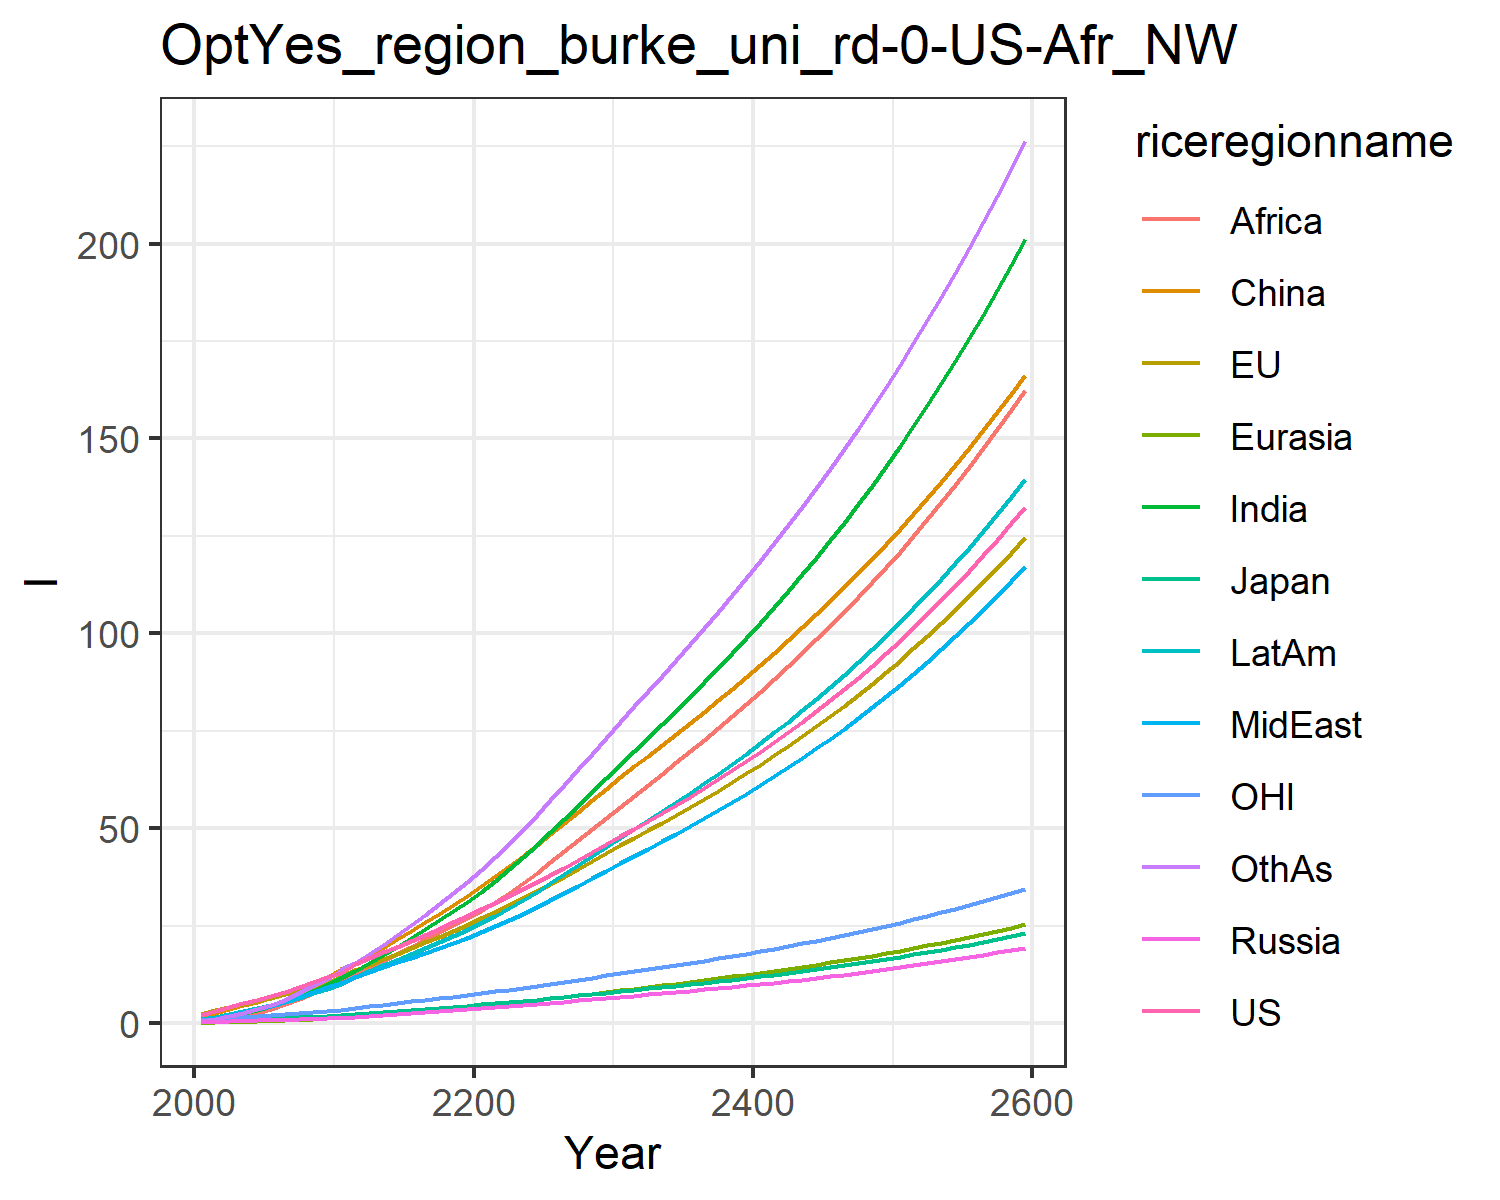

The file beside this chart, header and first rows:
2.2119102774738804, 2.278851573920079, 0.5845032098847355, 0.32707011247589807, 0.15774518801767554, 1.9029870754329934, 0.7114739464167573, 0.8880940593963882, 0.38332310396728114, 1.065358706402326, 0.7195587967261813, 0.6248505170279283
3.262, 3.271, 0.7957, 0.4293, 0.2474, 2.697, 1.217, 1.428, 0.7345, 1.673, 1.036, 1.149
4.151, 4.089, 0.9134, 0.5176, 0.3361, 3.612, 1.842, 2.068, 1.234, 2.336, 1.304, 1.811
5.073, 4.921, 0.9814, 0.6095, 0.4352, 4.564, 2.607, 2.813, 1.921, 3.056, 1.559, 2.65
6.03, 5.758, 1.113, 0.71, 0.5457, 5.566, 3.461, 3.604, 2.727, 3.816, 1.803, 3.621
7.019, 6.6, 1.262, 0.814, 0.6683, 6.682, 4.422, 4.486, 3.654, 4.655, 2.04, 4.746
8.088, 7.464, 1.396, 0.915, 0.7998, 7.838, 5.534, 5.51, 4.816, 5.576, 2.283, 6.09
9.238, 8.35, 1.529, 1.015, 0.9404, 9.037, 6.79, 6.676, 6.215, 6.581, 2.529, 7.653
10.49, 9.261, 1.662, 1.115, 1.091, 10.26, 8.203, 8.007, 7.881, 7.677, 2.778, 9.455
11.79, 10.42, 1.857, 1.267, 1.281, 11.84, 9.774, 9.221, 9.485, 8.881, 3.105, 11.39
13.01, 11.74, 2.087, 1.459, 1.507, 13.95, 11.51, 10.22, 11.01, 10.13, 3.483, 13.59
15.13, 13.55, 2.437, 1.717, 1.786, 15.5, 13.46, 11.8, 12.6, 11.85, 3.992, 15.45
16.68, 15.01, 2.702, 1.936, 2.05, 17.41, 15.47, 13.11, 14.32, 13.34, 4.402, 17.73
18.17, 16.43, 2.957, 2.158, 2.323, 19.42, 17.52, 14.37, 16.08, 14.82, 4.797, 20.11
19.64, 17.86, 3.212, 2.384, 2.607, 21.5, 19.66, 15.61, 17.87, 16.31, 5.193, 22.61
21.15, 19.3, 3.468, 2.616, 2.899, 23.66, 21.85, 16.86, 19.69, 17.82, 5.591, 25.19
22.68, 20.75, 3.728, 2.854, 3.201, 25.86, 24.09, 18.12, 21.51, 19.34, 5.996, 27.82
24.26, 22.22, 3.991, 3.098, 3.51, 28.12, 26.4, 19.38, 23.34, 20.88, 6.412, 30.55
25.87, 23.74, 4.265, 3.35, 3.827, 30.41, 28.74, 20.65, 25.16, 22.45, 6.837, 33.34
27.52, 25.3, 4.546, 3.608, 4.151, 32.74, 31.1, 21.91, 26.95, 24.03, 7.27, 36.15
29.19, 26.9, 4.836, 3.87, 4.489, 35.16, 33.66, 23.29, 28.88, 25.74, 7.715, 39.18
30.88, 28.57, 5.136, 4.132, 4.844, 37.7, 36.5, 24.83, 31, 27.63, 8.172, 42.53
32.59, 30.28, 5.443, 4.4, 5.211, 40.3, 39.47, 26.44, 33.41, 29.6, 8.64, 46.01
34.34, 32.03, 5.759, 4.673, 5.588, 42.96, 42.54, 28.1, 35.93, 31.63, 9.12, 49.61
36.14, 33.82, 6.083, 4.952, 5.974, 45.68, 45.7, 29.81, 38.55, 33.73, 9.61, 53.3
38.02, 35.71, 6.425, 5.245, 6.376, 48.5, 49.01, 31.62, 41.28, 35.93, 10.13, 57.19
39.93, 37.63, 6.773, 5.543, 6.785, 51.36, 52.38, 33.45, 44.06, 38.18, 10.65, 61.13
41.88, 39.59, 7.128, 5.847, 7.202, 54.27, 55.8, 35.31, 46.89, 40.47, 11.19, 65.12
43.88, 41.59, 7.492, 6.157, 7.628, 57.21, 59.29, 37.2, 49.77, 42.8, 11.73, 69.17
45.93, 43.64, 7.864, 6.474, 8.063, 60.21, 62.84, 39.13, 52.7, 45.19, 12.29, 73.28
47.95, 45.64, 8.229, 6.786, 8.492, 63.12, 66.35, 41.04, 55.59, 47.53, 12.84, 77.33
49.93, 47.57, 8.582, 7.089, 8.911, 65.89, 69.78, 42.9, 58.4, 49.81, 13.36, 81.27
51.92, 49.5, 8.936, 7.395, 9.331, 68.65, 73.22, 44.77, 61.21, 52.09, 13.89, 85.22
53.95, 51.46, 9.296, 7.705, 9.757, 71.42, 76.7, 46.67, 64.05, 54.39, 14.43, 89.2
56.03, 53.45, 9.662, 8.02, 10.19, 74.22, 80.22, 48.6, 66.92, 56.74, 14.97, 93.21
58.15, 55.48, 10.04, 8.342, 10.63, 77.05, 83.8, 50.57, 69.83, 59.12, 15.53, 97.29
60.33, 57.55, 10.42, 8.671, 11.08, 79.92, 87.43, 52.58, 72.78, 61.56, 16.09, 101.4
62.56, 59.68, 10.81, 9.008, 11.53, 82.84, 91.14, 54.63, 75.77, 64.04, 16.67, 105.6
64.85, 61.85, 11.22, 9.353, 12, 85.8, 94.92, 56.73, 78.82, 66.58, 17.27, 109.9
67.2, 64.08, 11.63, 9.708, 12.48, 88.82, 98.78, 58.88, 81.93, 69.19, 17.88, 114.2
69.63, 66.37, 12.05, 10.07, 12.97, 91.9, 102.7, 61.08, 85.09, 71.85, 18.5, 118.6
72.12, 68.72, 12.49, 10.44, 13.47, 95.04, 106.8, 63.35, 88.32, 74.59, 19.15, 123.2
74.68, 71.13, 12.94, 10.83, 13.98, 98.25, 110.9, 65.67, 91.62, 77.39, 19.81, 127.8
77.32, 73.6, 13.4, 11.22, 14.51, 101.5, 115.1, 68.05, 94.99, 80.27, 20.48, 132.5
80.03, 76.15, 13.88, 11.63, 15.05, 104.9, 119.4, 70.5, 98.44, 83.22, 21.18, 137.3
82.83, 78.76, 14.37, 12.04, 15.61, 108.3, 123.9, 73.01, 102, 86.26, 21.9, 142.2
85.71, 81.46, 14.87, 12.47, 16.18, 111.8, 128.4, 75.6, 105.6, 89.39, 22.63, 147.3
88.68, 84.22, 15.39, 12.91, 16.77, 115.4, 133.1, 78.26, 109.3, 92.6, 23.39, 152.4
91.75, 87.07, 15.93, 13.37, 17.37, 119.1, 137.9, 81, 113.1, 95.91, 24.17, 157.7
94.91, 90.01, 16.48, 13.84, 17.99, 122.8, 142.9, 83.82, 117, 99.31, 24.97, 163.2
98.16, 93.03, 17.05, 14.32, 18.63, 126.7, 148, 86.72, 121, 102.8, 25.79, 168.7
101.5, 96.14, 17.64, 14.82, 19.29, 130.6, 153.2, 89.71, 125.1, 106.4, 26.64, 174.4
105, 99.34, 18.24, 15.33, 19.97, 134.7, 158.6, 92.79, 129.3, 110.2, 27.52, 180.3
108.6, 102.6, 18.87, 15.86, 20.67, 138.9, 164.1, 95.97, 133.7, 114, 28.42, 186.3
112.2, 106, 19.51, 16.41, 21.39, 143.1, 169.8, 99.24, 138.1, 117.9, 29.35, 192.5
116.1, 109.5, 20.18, 16.97, 22.13, 147.5, 175.7, 102.6, 142.7, 122, 30.31, 198.9
120, 113.2, 20.86, 17.55, 22.89, 152.1, 181.8, 106.1, 147.4, 126.2, 31.29, 205.5
124, 116.9, 21.57, 18.15, 23.68, 156.7, 188, 109.7, 152.3, 130.6, 32.31, 212.2
128.2, 120.7, 22.3, 18.77, 24.5, 161.5, 194.5, 113.4, 157.3, 135.1, 33.35, 219.1
132.6, 124.7, 23.06, 19.41, 25.34, 166.3, 201.1, 117.2, 162.5, 139.7, 34.43, 226.2
